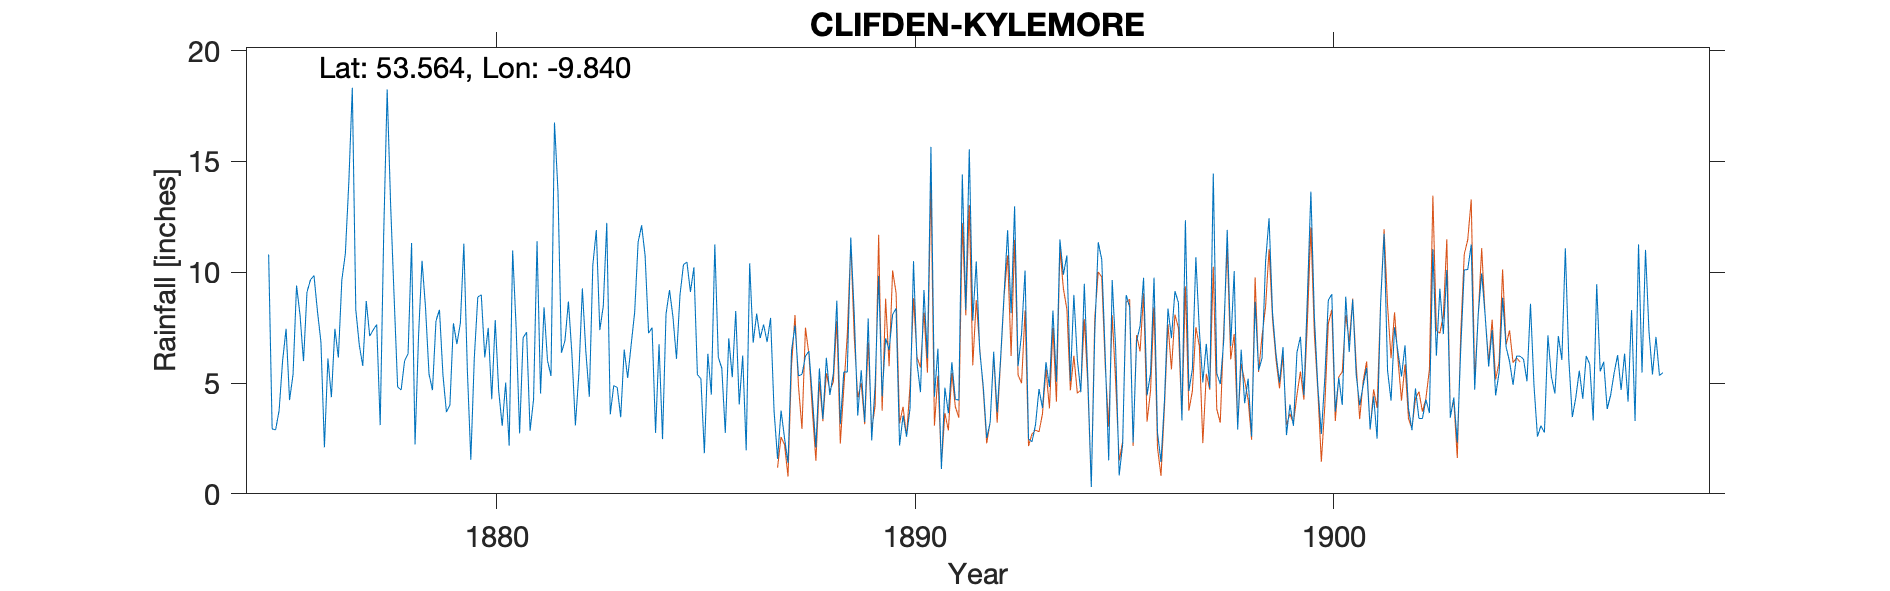

Data behind this chart, as committed beside it:
CLIFDEN KYLEMORE, , , , , , , , , , , , , , , , , , , , , , , 
Grid ref, IL7813958621, Long, -9.84, Lat, 53.56, Elevation, 130, ft, , , , , , , , , , , , , , , 
Station no, RR1921, , , , , , , , , , , , , , , , , , , , , , 
, 1870, 1871, 1872, 1873, 1874, 1875, 1876, 1877, 1878, 1879, 1880, 1881, 1882, 1883, 1884, 1885, 1886, 1887, 1888, 1889, 1890, 1891, 1892
January, , , , , , 10.8, 9.66, 18.33, 8.86, 7.8, 8.88, 2.73, 6.37, 8.47, 10.75, 10.46, 7.02, 7.94, 4.33, 8.1, 8.37, 6.55, 6.45
February, , , , , , 2.93, 9.85, 8.31, 4.83, 8.31, 8.98, 7.04, 6.91, 12.23, 7.25, 9.11, 5.26, 3.73, 2.09, 3.53, 2.18, 1.12, 4.88
March, , , , , , 2.89, 8.24, 6.72, 4.68, 5.37, 6.16, 7.3, 8.68, 3.59, 7.5, 10.22, 8.25, 1.58, 5.66, 5.58, 3.53, 4.79, 2.52
April, , , , , , 3.76, 6.85, 5.77, 6, 3.69, 7.49, 2.85, 6.31, 4.88, 2.75, 5.38, 4.03, 3.76, 3.38, 3.24, 2.58, 3.64, 3.23
May, , , , , , 6, 2.1, 8.7, 6.33, 4.01, 4.27, 4.26, 3.09, 4.8, 6.75, 5.2, 6.24, 2.51, 6.14, 7.91, 3.86, 5.94, 6.41
June, , , , , , 7.45, 6.11, 7.12, 11.32, 7.7, 7.84, 11.4, 5.44, 3.46, 2.47, 1.83, 1.96, 1.39, 4.46, 2.41, 10.5, 4.27, 3.67
July, , , , , , 4.23, 4.36, 7.4, 2.23, 6.76, 4.64, 4.53, 9.27, 6.51, 8.12, 6.32, 10.4, 6.45, 5.42, 4.93, 5.9, 4.23, 6.15
August, , , , , , 5.39, 7.45, 7.64, 7.13, 7.7, 3.07, 8.42, 6.41, 5.23, 9.2, 4.48, 6.82, 7.6, 8.72, 9.83, 4.59, 14.41, 9.05
September, , , , , , 9.4, 6.15, 3.1, 10.52, 11.29, 5.02, 6.01, 4.38, 6.73, 7.97, 11.26, 8.13, 5.32, 3.14, 4.4, 9.2, 8.31, 11.9
October, , , , , , 8.07, 9.66, 11.68, 8.41, 5.61, 2.17, 5.32, 10.32, 8.19, 6.09, 6.16, 7.03, 5.39, 5.51, 7.02, 6.12, 15.55, 8.15
November, , , , , , 5.99, 10.84, 18.25, 5.41, 1.54, 10.98, 16.76, 11.9, 11.36, 8.96, 5.67, 7.64, 6.22, 5.49, 6.49, 15.66, 7.82, 12.98
December, , , , , , 9.11, 14.06, 13.01, 4.68, 6.14, 7.5, 13.67, 7.39, 12.12, 10.34, 2.75, 6.85, 6.44, 11.57, 8.09, 4.39, 10.49, 5.76
Total, , , , , , 76.02, 95.33, 116, 80.4, 75.92, 77, 90.29, 86.47, 87.57, 88.15, 78.84, 79.63, 58.33, 65.91, 71.53, 76.88, 87.12, 81.15
